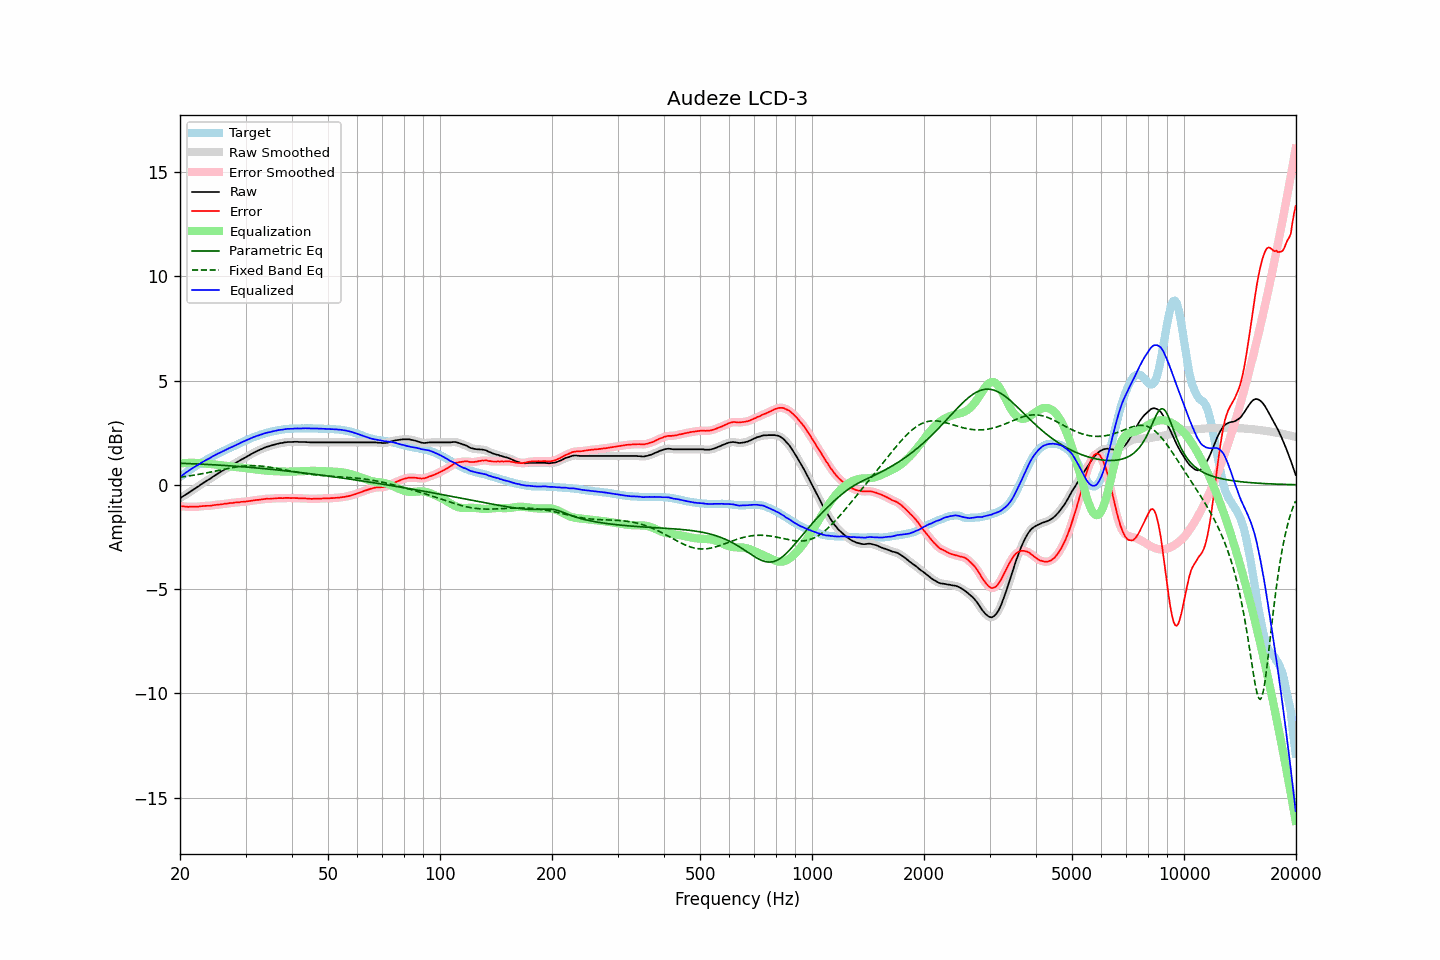

The table this chart was drawn from, first rows:
frequency, raw, error, smoothed, error_smoothed, equalization, parametric_eq, fixed_band_eq, equalized_raw, equalized_smoothed, target
20.00, -0.65, -1.02, -0.65, -1.02, 1.02, 1.03, 0.36, 0.38, 0.38, 0.38
20.20, -0.60, -1.03, -0.60, -1.03, 1.03, 1.03, 0.37, 0.43, 0.43, 0.44
20.40, -0.55, -1.03, -0.55, -1.04, 1.04, 1.03, 0.38, 0.49, 0.49, 0.49
20.61, -0.50, -1.04, -0.50, -1.04, 1.04, 1.02, 0.39, 0.55, 0.55, 0.55
20.81, -0.45, -1.04, -0.45, -1.05, 1.05, 1.02, 0.41, 0.60, 0.60, 0.60
21.02, -0.41, -1.06, -0.40, -1.05, 1.05, 1.02, 0.42, 0.65, 0.65, 0.66
21.23, -0.35, -1.05, -0.35, -1.05, 1.05, 1.02, 0.43, 0.71, 0.70, 0.71
21.44, -0.30, -1.05, -0.30, -1.05, 1.06, 1.01, 0.44, 0.76, 0.76, 0.76
21.66, -0.25, -1.05, -0.25, -1.05, 1.05, 1.01, 0.45, 0.81, 0.81, 0.80
21.87, -0.20, -1.05, -0.20, -1.05, 1.05, 1.01, 0.47, 0.86, 0.86, 0.86
22.09, -0.15, -1.05, -0.15, -1.05, 1.05, 1.00, 0.48, 0.90, 0.90, 0.91
22.31, -0.10, -1.05, -0.10, -1.05, 1.04, 1.00, 0.49, 0.95, 0.95, 0.95
22.54, -0.05, -1.04, -0.04, -1.04, 1.04, 1.00, 0.51, 0.99, 0.99, 0.99
22.76, 0.01, -1.03, 0.01, -1.03, 1.03, 0.99, 0.52, 1.05, 1.04, 1.04
22.99, 0.06, -1.02, 0.06, -1.02, 1.03, 0.99, 0.53, 1.09, 1.09, 1.08
23.22, 0.11, -1.02, 0.12, -1.02, 1.02, 0.98, 0.55, 1.14, 1.14, 1.13
23.45, 0.16, -1.01, 0.16, -1.01, 1.02, 0.98, 0.56, 1.18, 1.18, 1.17
23.69, 0.21, -1.01, 0.21, -1.01, 1.01, 0.98, 0.58, 1.22, 1.22, 1.22
23.92, 0.25, -1.01, 0.26, -1.01, 1.00, 0.97, 0.59, 1.26, 1.26, 1.26
24.16, 0.30, -1.01, 0.31, -1.00, 1.00, 0.97, 0.61, 1.30, 1.30, 1.31
24.40, 0.36, -0.99, 0.36, -0.99, 0.99, 0.96, 0.63, 1.35, 1.35, 1.35
24.65, 0.41, -0.98, 0.41, -0.98, 0.98, 0.96, 0.64, 1.39, 1.39, 1.39
24.89, 0.46, -0.97, 0.47, -0.96, 0.97, 0.95, 0.66, 1.44, 1.44, 1.43
25.14, 0.51, -0.96, 0.51, -0.96, 0.96, 0.95, 0.67, 1.48, 1.47, 1.47
25.39, 0.56, -0.95, 0.56, -0.95, 0.95, 0.95, 0.69, 1.51, 1.51, 1.51
25.65, 0.60, -0.95, 0.61, -0.94, 0.94, 0.94, 0.71, 1.54, 1.55, 1.55
25.91, 0.65, -0.93, 0.65, -0.93, 0.93, 0.94, 0.72, 1.58, 1.58, 1.59
26.16, 0.70, -0.92, 0.70, -0.92, 0.92, 0.93, 0.74, 1.62, 1.62, 1.63
26.43, 0.75, -0.90, 0.75, -0.91, 0.91, 0.93, 0.76, 1.66, 1.66, 1.66
26.69, 0.79, -0.90, 0.80, -0.90, 0.90, 0.92, 0.77, 1.69, 1.70, 1.70
26.96, 0.84, -0.89, 0.84, -0.89, 0.89, 0.92, 0.79, 1.73, 1.73, 1.74
27.23, 0.89, -0.87, 0.89, -0.88, 0.88, 0.91, 0.80, 1.77, 1.77, 1.76
27.50, 0.93, -0.87, 0.93, -0.87, 0.87, 0.90, 0.82, 1.80, 1.81, 1.80
27.77, 0.97, -0.87, 0.98, -0.86, 0.86, 0.90, 0.83, 1.84, 1.84, 1.84
28.05, 1.02, -0.85, 1.02, -0.86, 0.85, 0.89, 0.84, 1.88, 1.87, 1.87
28.33, 1.06, -0.85, 1.07, -0.85, 0.85, 0.89, 0.86, 1.91, 1.91, 1.91
28.62, 1.11, -0.84, 1.11, -0.84, 0.84, 0.88, 0.87, 1.95, 1.95, 1.95
28.90, 1.15, -0.84, 1.16, -0.83, 0.83, 0.88, 0.88, 1.99, 1.99, 1.99
29.19, 1.20, -0.82, 1.20, -0.82, 0.82, 0.87, 0.89, 2.03, 2.03, 2.02
29.48, 1.24, -0.82, 1.24, -0.82, 0.82, 0.86, 0.89, 2.06, 2.06, 2.06
29.78, 1.28, -0.81, 1.28, -0.81, 0.81, 0.86, 0.90, 2.09, 2.09, 2.10
30.08, 1.32, -0.80, 1.33, -0.80, 0.80, 0.85, 0.91, 2.12, 2.12, 2.13
30.38, 1.37, -0.79, 1.37, -0.79, 0.79, 0.85, 0.91, 2.16, 2.16, 2.16
30.68, 1.41, -0.78, 1.42, -0.78, 0.78, 0.84, 0.92, 2.19, 2.20, 2.19
30.99, 1.46, -0.77, 1.46, -0.77, 0.77, 0.83, 0.92, 2.23, 2.23, 2.23
31.30, 1.50, -0.76, 1.50, -0.76, 0.76, 0.83, 0.92, 2.26, 2.26, 2.26
31.61, 1.54, -0.75, 1.54, -0.75, 0.75, 0.82, 0.92, 2.29, 2.29, 2.29
31.93, 1.58, -0.74, 1.58, -0.74, 0.74, 0.81, 0.91, 2.32, 2.32, 2.32
32.24, 1.62, -0.72, 1.62, -0.73, 0.73, 0.81, 0.91, 2.35, 2.35, 2.35
32.57, 1.65, -0.72, 1.66, -0.72, 0.72, 0.80, 0.91, 2.37, 2.37, 2.38
32.89, 1.69, -0.71, 1.69, -0.71, 0.71, 0.79, 0.90, 2.40, 2.40, 2.41
33.22, 1.72, -0.70, 1.73, -0.70, 0.70, 0.78, 0.89, 2.42, 2.42, 2.42
33.55, 1.76, -0.69, 1.76, -0.69, 0.69, 0.78, 0.88, 2.45, 2.45, 2.45
33.89, 1.79, -0.68, 1.79, -0.68, 0.68, 0.77, 0.87, 2.48, 2.48, 2.47
34.23, 1.82, -0.67, 1.82, -0.67, 0.68, 0.76, 0.86, 2.50, 2.50, 2.49
34.57, 1.84, -0.67, 1.84, -0.67, 0.67, 0.75, 0.85, 2.51, 2.51, 2.52
34.92, 1.86, -0.67, 1.87, -0.67, 0.66, 0.75, 0.84, 2.53, 2.53, 2.53
35.27, 1.89, -0.66, 1.89, -0.66, 0.66, 0.74, 0.83, 2.55, 2.55, 2.55
35.62, 1.91, -0.66, 1.91, -0.66, 0.66, 0.73, 0.81, 2.57, 2.57, 2.57
35.97, 1.93, -0.66, 1.93, -0.65, 0.65, 0.72, 0.80, 2.59, 2.59, 2.59
... 635 more rows
